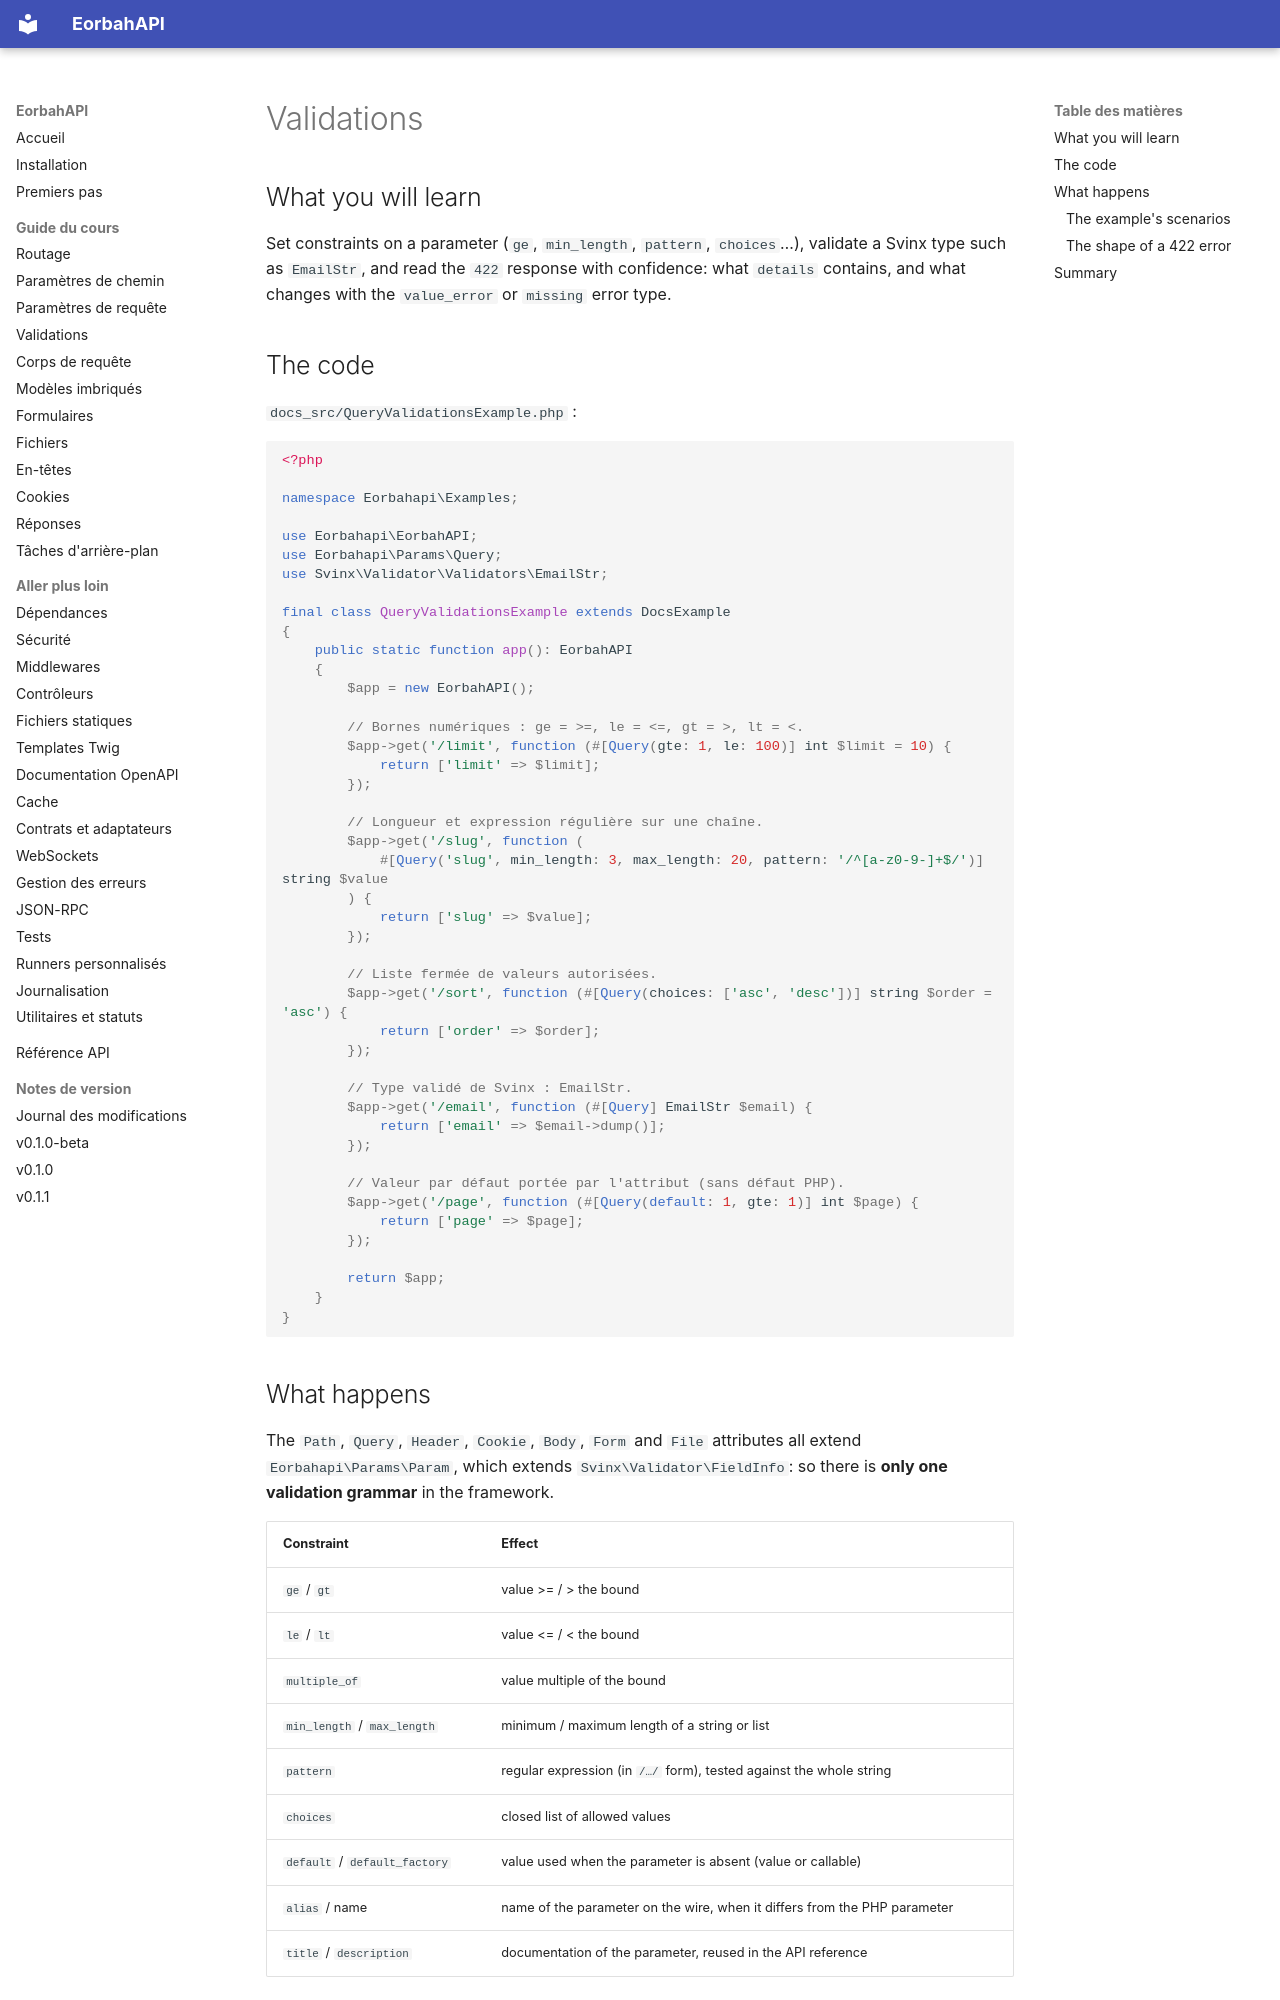

repository: EORBAH/EorbahAPI · page: en/validations/index.html · generator: mkdocs

# Validations

## What you will learn

Set constraints on a parameter (`ge`, `min_length`, `pattern`, `choices`…), validate a Svinx type such as `EmailStr`, and read the `422` response with confidence: what `details` contains, and what changes with the `value_error` or `missing` error type.

## The code

`docs_src/QueryValidationsExample.php` :

```php
<?php

namespace Eorbahapi\Examples;

use Eorbahapi\EorbahAPI;
use Eorbahapi\Params\Query;
use Svinx\Validator\Validators\EmailStr;

final class QueryValidationsExample extends DocsExample
{
    public static function app(): EorbahAPI
    {
        $app = new EorbahAPI();

        // Bornes numériques : ge = >=, le = <=, gt = >, lt = <.
        $app->get('/limit', function (#[Query(gte: 1, le: 100)] int $limit = 10) {
            return ['limit' => $limit];
        });

        // Longueur et expression régulière sur une chaîne.
        $app->get('/slug', function (
            #[Query('slug', min_length: 3, max_length: 20, pattern: '/^[a-z0-9-]+$/')] string $value
        ) {
            return ['slug' => $value];
        });

        // Liste fermée de valeurs autorisées.
        $app->get('/sort', function (#[Query(choices: ['asc', 'desc'])] string $order = 'asc') {
            return ['order' => $order];
        });

        // Type validé de Svinx : EmailStr.
        $app->get('/email', function (#[Query] EmailStr $email) {
            return ['email' => $email->dump()];
        });

        // Valeur par défaut portée par l'attribut (sans défaut PHP).
        $app->get('/page', function (#[Query(default: 1, gte: 1)] int $page) {
            return ['page' => $page];
        });

        return $app;
    }
}
```
